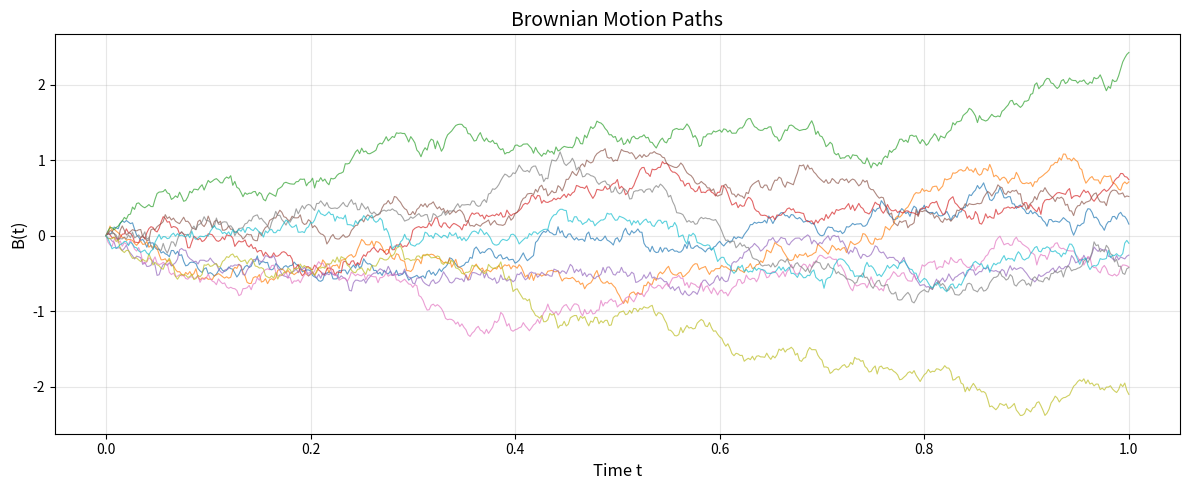
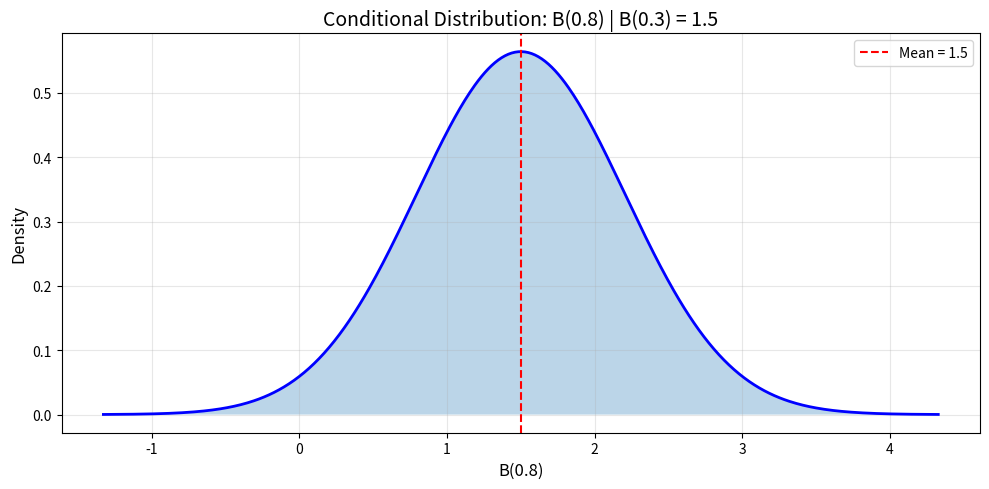
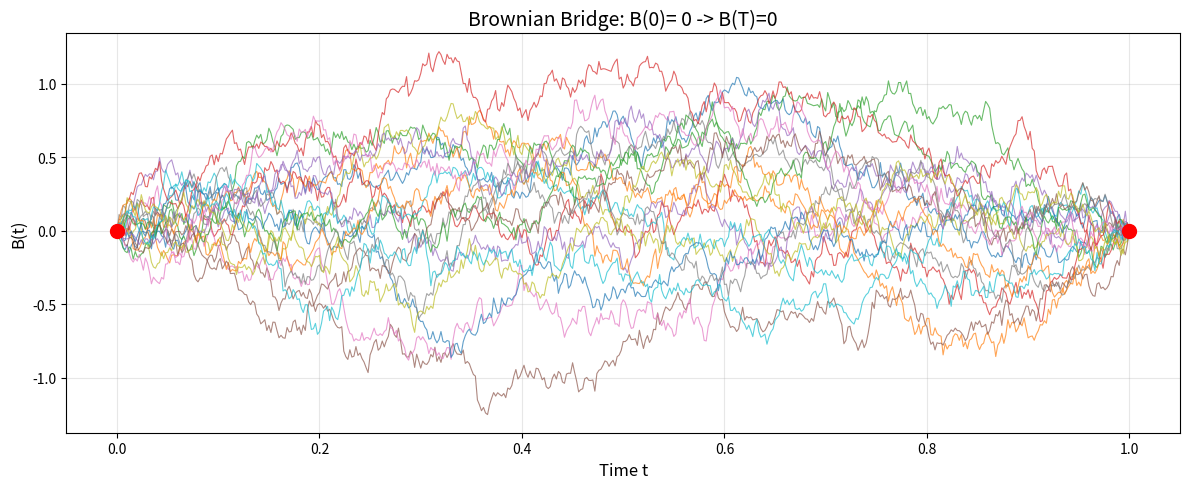
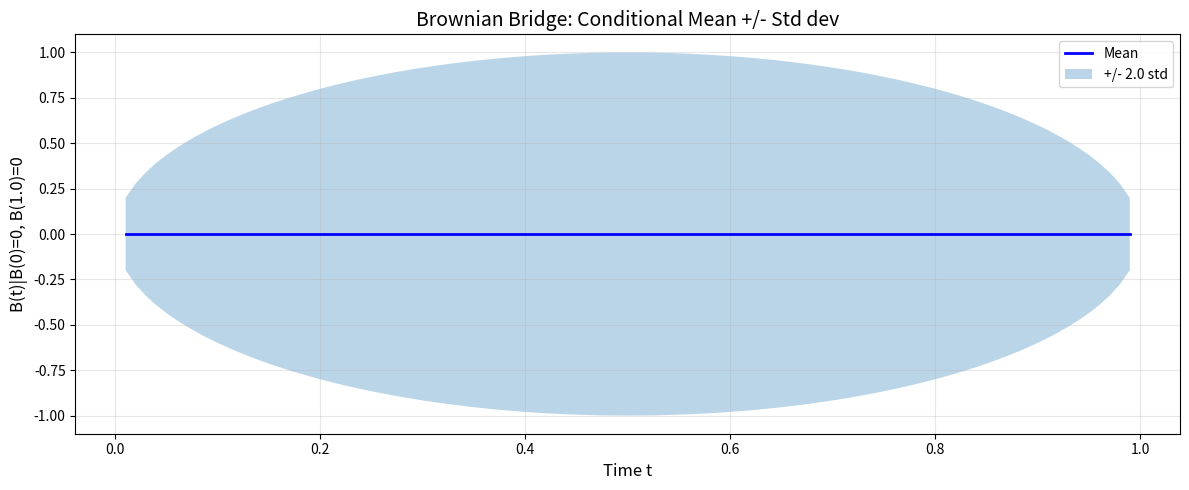
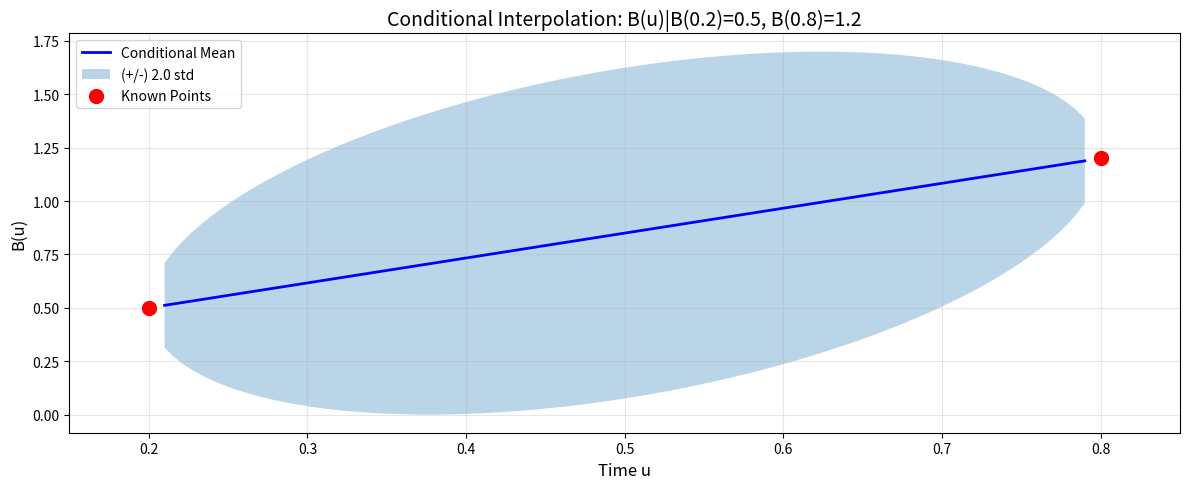

The matplotlib source for these figures, in order:
"""
Conditional Probability in Brownian Motion

We will simulate and analyze conditional distributions of Brownian Motion,
including Brownian Bridges and path interpolation
"""
import numpy as np
import matplotlib.pyplot as plt
from scipy import stats
from typing import Tuple, Optional

##################################################################################################
# Core simulation functions
##################################################################################################

def simulate_brownian_motion(
        T : float,
        n_steps: int,
        n_paths: int=1,
        seed: Optional[int] = None
) -> Tuple[np.ndarray, np.ndarray]:
    # returning times of shape :(n_steps+1) and paths with shape(n_paths, n_steps+1) 
    if seed is not None:
        np.random.seed(seed)
    dt = T/n_steps
    times = np.linspace(0, T, n_steps+1)

    increments = np.random.normal(0, np.sqrt(dt), size=(n_paths, n_steps))

    paths = np.zeros((n_paths, n_steps+1))
    paths[:,1:] = np.cumsum(increments, axis=1)

    return times, paths

def simulate_brownian_bridge(
        T: float,
        n_steps: int,
        a: float,
        b: float,
        n_paths: int=1,
        seed: Optional[int] = None
) -> Tuple[np.ndarray, np.ndarray]:
    # simulating briwnian bridges from a to b over [0,T]
    # for the mean, we use linear interpolation between endpoints
    # and for the variance, the maximum is at the midpoint which means
    # the most uncertainty is in the middle
    times, bm_paths = simulate_brownian_motion(T, n_steps, n_paths, seed)
    # B^br(t) = B(t) - (t/T)*B(T) + (t/T)*b + (1-t/T)*a
    ratios = times/T
    B_T = bm_paths[:, -1:] #shape (n_paths, 1)
    bridge_paths = (bm_paths - ratios* B_T + ratios*b + (1-ratios)*a)

    return times, bridge_paths

##################################################################################################
# Distribution functions
##################################################################################################

def conditional_distribution_future(s: float, t: float, x_s: float)-> Tuple[float, float]:
    # distribution of B(t) given B(s); t>s
    # B(t)|B(s) = x_s ~ N(x_s, t-s)
    if t <= s:
        raise ValueError(f"Require t>s, got t={t}, s={s}")
    return x_s, t-s

def brownian_bridge_distribution(t:float, T:float, a:float, b:float) -> Tuple[float, float]:
    # B^br(t) ~ N(a+(t/T)(b-a), t(T-t)/T)
    mean = a + (t/T)*(b-a)
    variance = t*(T-t)/T
    return mean, variance

def conditional_interpolation(s:float, t:float, u:float, x_s:float, x_t:float) -> Tuple[float, float]:
    # it can be seen as a mini brownian between s and t
    if not(s<u<t):
        raise ValueError(f"Requires s<u<t, got s={s}, u={u} and t={t}")
    mean = x_s +(u-s)/(t-s)*(x_t-x_s)
    variance = (u-s)*(t-u)/(t-s)
    return mean, variance

def prob_max_exceeds(a:float, T:float, b:float) -> float:
    # P(max_{0<=t<=T} B(t)>a | B(T)=b) using reflection principle
    if b >= a:
        return 1.0
    return np.exp(-2*a*(a-b)/T)

##################################################################################################
# Visualization functions
##################################################################################################
def plot_brownian_paths(
    times: np.ndarray,
    paths: np.ndarray,
    title: str = "Brownian Motion Paths",
    figsize: Tuple[int, int]=(12,5)
) -> plt.Figure :
    # plot multiple brownian motion paths
    fig, ax = plt.subplots(figsize=figsize)
    for i in range(paths.shape[0]):
        ax.plot(times, paths[i], alpha=0.7, linewidth=0.8)
    ax.set_xlabel('Time t', fontsize=12)
    ax.set_ylabel('B(t)', fontsize=12)
    ax.set_title(title, fontsize=14)
    ax.grid(True, alpha=0.3)

    plt.tight_layout()
    return fig

def plot_bridge_paths(
    times: np.ndarray,
    paths: np.ndarray,
    a: float,
    b: float,
    figsize: Tuple[int, int]=(12,5)
) -> plt.Figure :
    # plot multiple brownian motion paths
    fig, ax = plt.subplots(figsize=figsize)
    for i in range(paths.shape[0]):
        ax.plot(times, paths[i], alpha=0.7, linewidth=0.8)
    ax.scatter([times[0], times[-1]], [a,b], color='red', s=100, zorder=5, label='Fixed endpoints')
    ax.set_xlabel('Time t', fontsize=12)
    ax.set_ylabel('B(t)', fontsize=12)
    ax.set_title(f'Brownian Bridge: B(0)= {a} -> B(T)={b}', fontsize=14)
    ax.grid(True, alpha=0.3)

    plt.tight_layout()
    return fig

def plot_conditional_distribution(
        t: float,
        s: float,
        x_s: float,
        figsize: Tuple[int, int] = (10,5)
) -> plt.Figure:
    mean, var = conditional_distribution_future(s, t, x_s)
    std = np.sqrt(var)

    x_grid = np.linspace(mean-4*std, mean+4*std, 500)
    pdf = stats.norm.pdf(x_grid, mean, std)

    fig, ax = plt.subplots(figsize= figsize)
    ax.plot(x_grid, pdf, 'b-', linewidth=2)
    ax.fill_between(x_grid, pdf, alpha=0.3)
    ax.axvline(mean, color='r', linestyle='--', label=f'Mean = {mean}')
    ax.set_xlabel(f'B({t})', fontsize=12)
    ax.set_ylabel('Density', fontsize=12)
    ax.set_title(f'Conditional Distribution: B({t}) | B({s}) = {x_s}', fontsize=14)
    ax.legend()
    ax.grid(True, alpha=0.3)

    plt.tight_layout()

    return fig 

def plot_bridge_envelope(
        T: float,
        a: float,
        b: float,
        n_points: int=100,
        n_std: float=2.0,
        figsize: Tuple[int, int] =(12,5)
) -> plt.Figure:
    t_values = np.linspace(0.01, T-0.01, n_points)

    means = np.array([brownian_bridge_distribution(t,T,a,b)[0] for t in t_values])
    stds = np.array([np.sqrt(brownian_bridge_distribution(t,T,a,b)[1]) for t in t_values])

    fig,ax = plt.subplots(figsize=figsize)
    ax.plot(t_values, means, 'b-', linewidth=2, label='Mean')
    ax.fill_between(t_values, means-n_std*stds, means+n_std*stds, alpha=0.3, label=f'+/- {n_std} std')
    ax.set_xlabel('Time t', fontsize=12)
    ax.set_ylabel(f'B(t)|B(0)={a}, B({T})={b}', fontsize=12)
    ax.set_title('Brownian Bridge: Conditional Mean +/- Std dev', fontsize=14)
    ax.legend()
    ax.grid(True, alpha=0.3)

    plt.tight_layout()
    return fig

def plot_interpolation_uncertainty(
        s: float,
        t: float,
        x_s: float,
        x_t: float,
        n_points: int=100,
        n_std: float=2.0,
        figsize: Tuple[int, int]= (12,5)
) -> plt.Figure:
    # visualizing the uncertainty between two known points
    u_values = np.linspace(s+0.01, t-0.01, n_points)

    means, stds = [], []
    for u in u_values:
        m,v = conditional_interpolation(s,t,u,x_s,x_t)
        means.append(m)
        stds.append(np.sqrt(v))
    
    means = np.array(means)
    stds = np.array(stds)

    fig, ax = plt.subplots(figsize=figsize)
    ax.plot(u_values, means, 'b-', linewidth=2, label='Conditional Mean')
    ax.fill_between(u_values, means-n_std*stds, means+n_std*stds, alpha=0.3, label=f'(+/-) {n_std} std')
    ax.scatter([s,t], [x_s,x_t], color='red', s=100, zorder=5, label='Known Points')
    ax.set_xlabel('Time u', fontsize=12)
    ax.set_ylabel('B(u)', fontsize=12)
    ax.set_title(f'Conditional Interpolation: B(u)|B({s})={x_s}, B({t})={x_t}', fontsize=14)
    ax.legend()
    ax.grid(True, alpha=0.3)
    ax.set_xlim(s-0.05, t+0.05)

    plt.tight_layout()
    return fig

##################################################################################################
# Verification function : it returns theoritical and simulated statistics
##################################################################################################
def verify_bridge_distribution(
        T: float =1.0,
        a: float=0.0,
        b: float=0.0,
        t_check: float=0.5,
        n_paths: int=10000,
        n_steps: int=500,
        seed: int=42
) -> dict:
    mean_theory, var_theory = brownian_bridge_distribution(t_check,T,a,b)

    _,bridges = simulate_brownian_bridge(T,n_steps,a,b,n_paths,seed)
    step_idx = int(t_check/T*n_steps)
    samples = bridges[:, step_idx]

    return{
        'theoretical_mean': mean_theory,
        'theoretical_var': var_theory,
        'simulated_mean': np.mean(samples),
        'simulated_var': np.var(samples),
        'samples': samples
    }

##################################################################################################
# DEMO
##################################################################################################
def main():
    np.random.seed(42)

    # 1. Standard Brownian Motion
    print("="*60)
    print("1. Standard Brwonian Motion")
    print("="*60)

    times, paths = simulate_brownian_motion(T=1.0, n_steps=500, n_paths=10)
    fig = plot_brownian_paths(times, paths)
    plt.show()

    # 2. Conditional Distribution
    print("="*60)
    print("2. Conditional Distribution")
    print("="*60)

    s, x_s, t = 0.3, 1.5, 0.8
    mean, var = conditional_distribution_future(s,t,x_s)
    print(f"B({t})|B({s}) = {x_s}")
    print(f"Mean:{mean}")
    print(f"Variance:{var}")
    print(f"Std dev:{np.sqrt(var):.4f}")

    fig = plot_conditional_distribution(t,s,x_s)
    plt.show()

    # 3. Brownian Bridge
    print("="*60)
    print("3. Brownian Bridge")
    print("="*60)

    times, bridges = simulate_brownian_bridge(T=1.0, n_steps=500, a=0, b=0, n_paths=20)
    fig = plot_bridge_paths(times, bridges, a=0, b=0)
    plt.show()

    fig = plot_bridge_envelope(T=1.0, a=0,b=0)
    plt.show()

    # 4. Verify Bridge Distribution
    print("="*60)
    print("4. Verify Bridge Distribution")
    print("="*60)

    results = verify_bridge_distribution()
    print(f"Distribution of B^br(0.5) for bridge from 0 to 0:")
    print(f"theoretical: mean={results['theoretical_mean']:.4f},"
          f"variance={results['theoretical_var']:.4f}")
    print(f"simulated: mean={results['simulated_mean']:.4f},"
          f"variance={results['simulated_var']:.4f}")

    # 5. Path Interpolation
    print("="*60)
    print("5. Path Interpolation")
    print("="*60)

    s,t = 0.2, 0.8
    x_s, x_t = 0.5, 1.2
    u = 0.5

    mean, var = conditional_interpolation(s,t,u,x_s,x_t)
    print(f"Given B({s})={x_s} and B({t})={x_t}")
    print(f"Distribution of B({u}):")
    print(f"Mean: {mean:.4f}")
    print(f"Std: {np.sqrt(var):.4f}")
    
    fig = plot_interpolation_uncertainty(s,t,x_s,x_t)
    plt.show()

    # 6. Maximum Distribution
    print("="*60)
    print("6. Maximum Distribution (reflection principle)")
    print("="*60)

    a,T,b = 2.0,1.0,0.5
    prob = prob_max_exceeds(a,T,b)
    print(f"P(max B(t)>{a} |B({T})= {b}) = {prob:.6f}")

    print("\n"+"="*60)
    print("Summary")
    print("="*60)

if __name__=="__main__":
    main()
